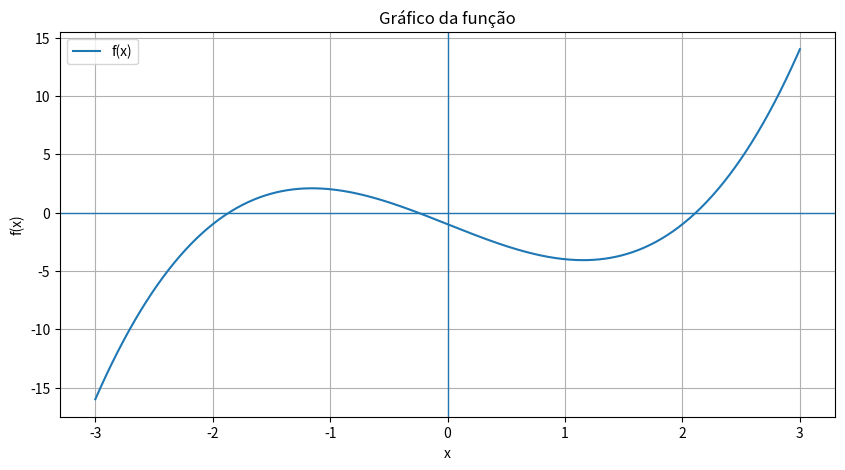

Recreate this plot in Python.
import numpy as np
import matplotlib.pyplot as plt


# --------------------------------------------------
# FUNÇÃO QUE DESEJAMOS ENCONTRAR A RAIZ
# --------------------------------------------------
def f(x):
    return x**3 - 4*x - 1


# --------------------------------------------------
# MÉTODO DA BISSEÇÃO
# --------------------------------------------------
def bisseccao(f, a, b, tol=1e-5):

    # Verifica se existe mudança de sinal
    if f(a) * f(b) >= 0:
        print("Não existe mudança de sinal no intervalo.")
        return None

    # Repete até atingir a tolerância
    while abs(b - a) > tol:

        # Calcula o ponto médio
        m = (a + b) / 2

        # Encontrou exatamente a raiz
        if f(m) == 0:
            return m

        # Verifica em qual metade está a raiz
        if f(a) * f(m) < 0:
            b = m
        else:
            a = m

    # Retorna a aproximação da raiz
    return (a + b) / 2


# --------------------------------------------------
# GRÁFICO DA FUNÇÃO
# --------------------------------------------------
def plotar_funcao(f, inicio, fim):

    x = np.linspace(inicio, fim, 500)
    y = f(x)

    plt.figure(figsize=(10, 5))

    plt.plot(x, y, label="f(x)")

    plt.axhline(0, linewidth=1)
    plt.axvline(0, linewidth=1)

    plt.grid(True)
    plt.legend()

    plt.xlabel("x")
    plt.ylabel("f(x)")
    plt.title("Gráfico da função")

    plt.show()


# --------------------------------------------------
# PROGRAMA PRINCIPAL
# --------------------------------------------------

# Mostra o gráfico
plotar_funcao(f, -3, 3)


# Intervalo escolhido para procurar a raiz
a = -1
b = 0


# Calcula a raiz
raiz = bisseccao(f, a, b)


# Mostra o resultado
if raiz is not None:
    print("Raiz aproximada:", raiz)
    print("f(raiz):", f(raiz))
else:
    print("Não foi possível encontrar a raiz nesse intervalo.")
